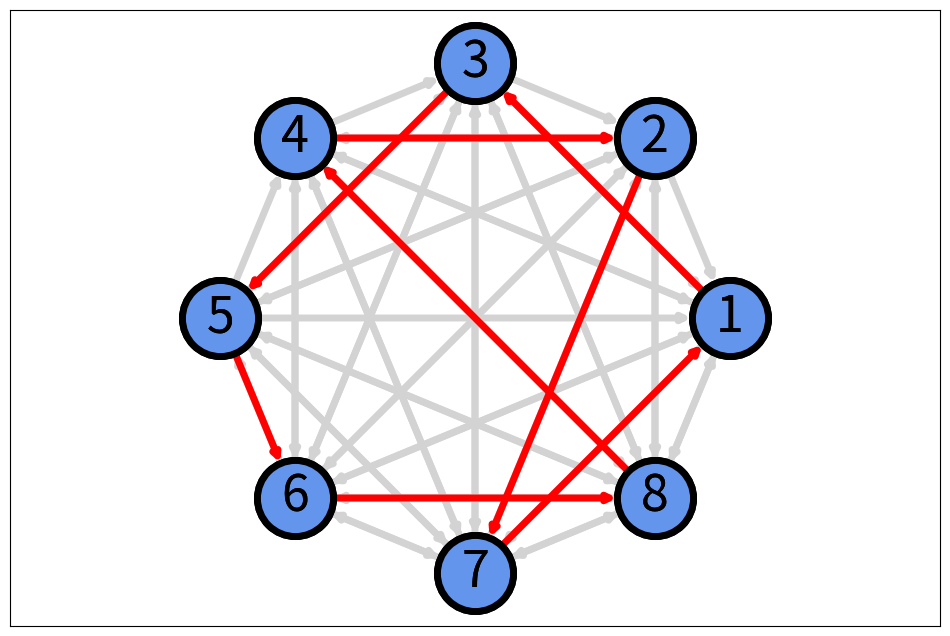

Source code (Python):
# %% Modules

import itertools
import networkx as nx
import numpy as np
import scipy as sp
import matplotlib.pyplot as plt

from scipy.optimize import milp, LinearConstraint, Bounds

# %% Problem parameters

num_nodes = 8
nodes = [node for node in range(1, num_nodes + 1)]

edges = list(itertools.permutations(nodes, 2))
num_edges = len(edges)

# %% Mapping

var_to_idx = {}
idx_to_var = {}
idx = 0

for edge in edges:
    var_to_idx[edge] = idx
    idx_to_var[idx] = edge
    idx += 1

for node in nodes[1:]:
    var_to_idx[node] = idx
    idx_to_var[idx] = node
    idx += 1

# %% Cost

distances = np.ones((num_nodes, num_nodes), dtype = float)
np.fill_diagonal(distances, 0.0)

distances[0, 1] = 10.0
distances[1, 2] = 10.0
distances[3, 4] = 10.0
distances[2, 3] = 10.0
distances[0, 4] = 10.0

# %% Edges without first nodes

sub_edges = list(itertools.permutations(nodes[1:], 2))
num_sub_edges = len(sub_edges)

# %% Objective function

objective_coefficiens = []

for edge in edges:
    objective_coefficiens.append(distances[edge[0] - 1, edge[1] - 1])

objective_coefficiens = np.hstack((
    np.array(objective_coefficiens),
    np.zeros(num_nodes - 1),
))

# %% Constraints

constraints = {
      "A": np.zeros((2 * num_nodes + num_sub_edges + num_nodes - 1, num_edges + num_nodes - 1)),
    "b_l": np.hstack((np.ones(2 * num_nodes), np.full(num_sub_edges,                - np.inf), np.full(num_nodes - 1,       2.0))),
    "b_u": np.hstack((np.ones(2 * num_nodes), np.full(num_sub_edges, (num_nodes - 1.0) - 1.0), np.full(num_nodes - 1, num_nodes))),
}

cdx = 0

for node_i in nodes:
    for node_j in [node for node in nodes if node != node_i]:
        constraints["A"][cdx + 0, var_to_idx[(node_i, node_j)]] = 1.0
        constraints["A"][cdx + 1, var_to_idx[(node_j, node_i)]] = 1.0

    cdx += 2

for edge in sub_edges:
    constraints["A"][cdx, var_to_idx[edge]] = num_nodes - 1.0
    constraints["A"][cdx, var_to_idx[edge[0]]] = 1.0
    constraints["A"][cdx, var_to_idx[edge[1]]] = - 1.0
    cdx += 1

for node in nodes[1:]:
    constraints["A"][cdx, var_to_idx[node]] = 1.0
    cdx += 1

constraints = LinearConstraint(constraints["A"], constraints["b_l"], constraints["b_u"])

# %% Set bounds for the variables

bounds = Bounds(
    lb = np.hstack((np.zeros(num_edges), np.zeros(num_nodes - 1))),
    ub = np.hstack((np.ones(num_edges), np.full(num_nodes - 1, num_nodes))),
)

integrality = np.ones_like(objective_coefficiens)

# %% Solve the MILP problem

solution = milp(c = objective_coefficiens, constraints = constraints, integrality = integrality, bounds = bounds)
path = solution.x

# %%


# %% Visualize solution

G = nx.DiGraph()
G.add_nodes_from(nodes)

for edge in edges:
    node_i = edge[0]
    node_j = edge[1]

    if distances[node_i - 1, node_j - 1] == 1.0:
        G.add_edge(edge[0], edge[1])

P = nx.DiGraph()

for idx in np.where(path[:num_edges])[0]:
    node_i = idx_to_var[idx][0]
    node_j = idx_to_var[idx][1]

    P.add_edge(node_i, node_j)

pos = nx.circular_layout(G)

graph_options = {
    "font_size": 36,
    "node_size": 3000,
    "edgecolors": "black",
    "edge_color": "lightgray",
    "linewidths": 5,
    "width": 5,
}

path_options = {
    "font_size": 36,
    "node_size": 3000,
    "node_color": "cornflowerblue",
    "edgecolors": "black",
    "edge_color": "red",
    "linewidths": 5,
    "width": 5,
}

plt.figure(figsize = (12, 8))
nx.draw_networkx(G, pos = pos, **graph_options)
nx.draw_networkx(P, pos = pos, **path_options)
plt.axis("equal")
plt.show()

# %% End of script
